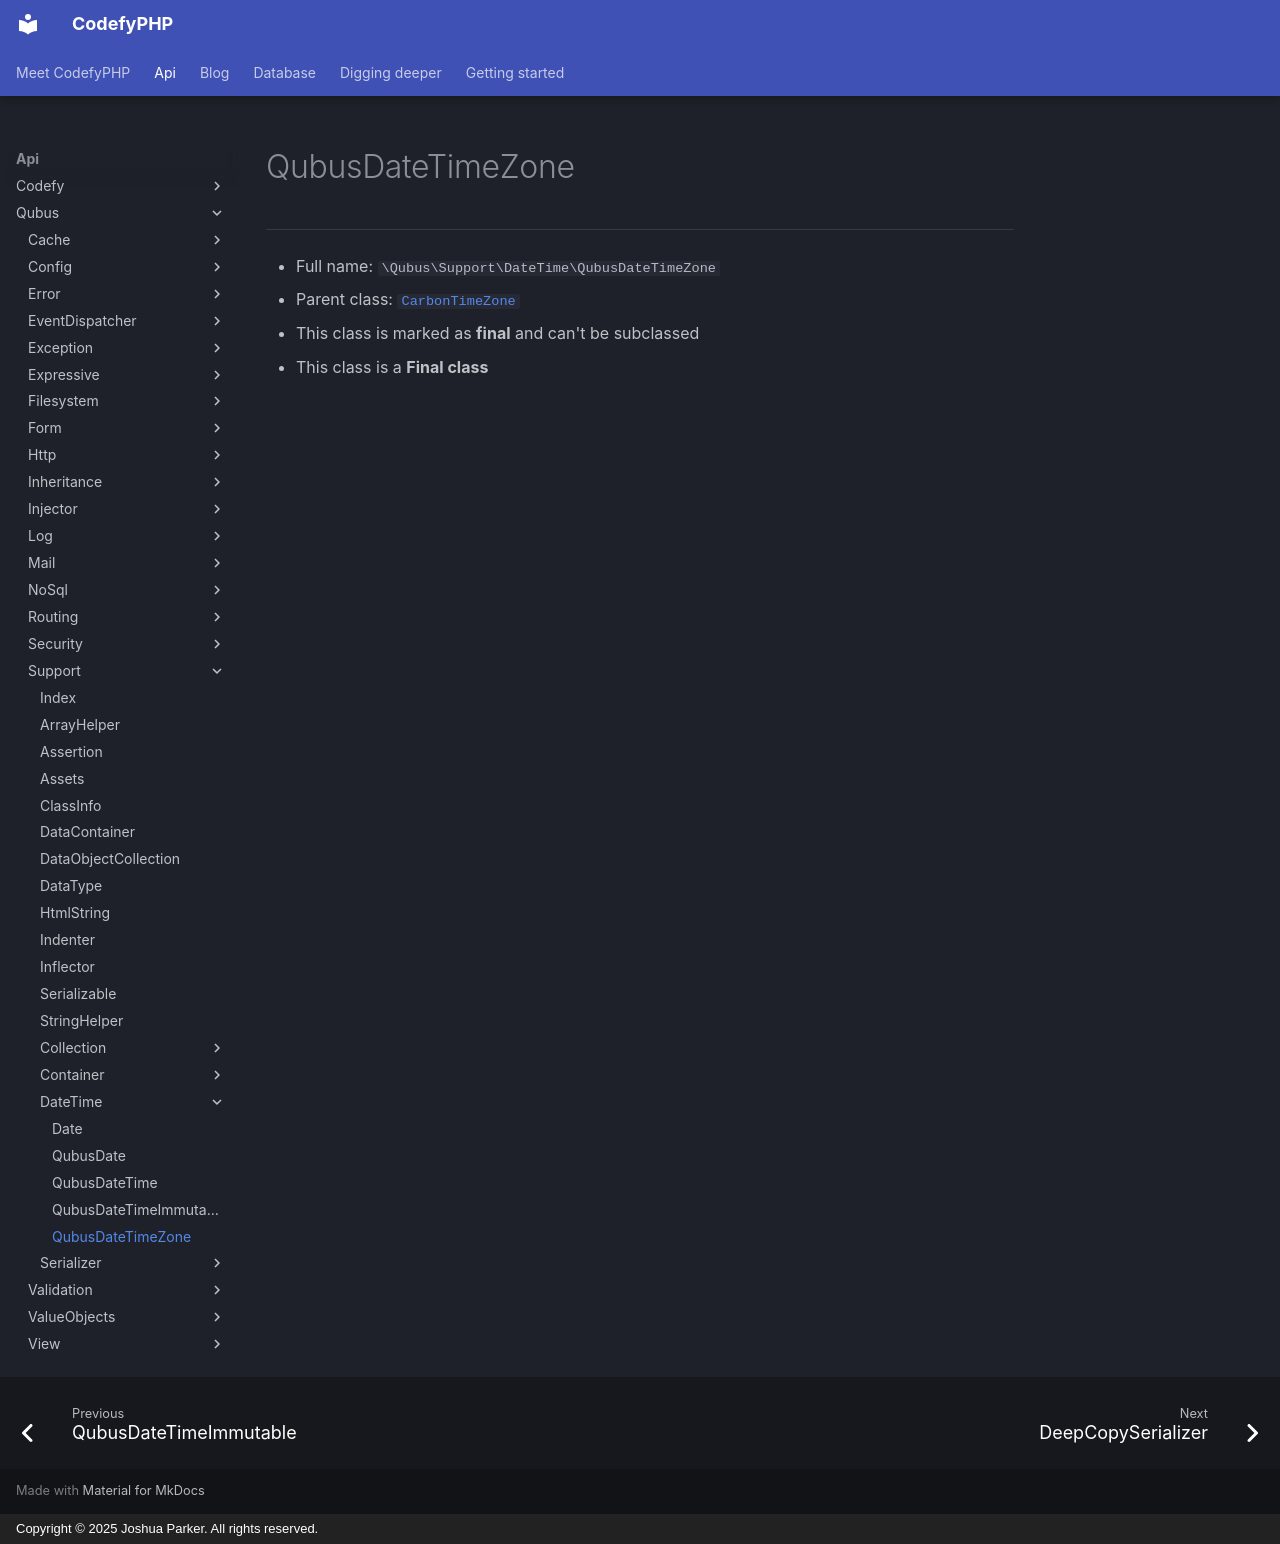

repository: codefyphp/docs · page: api/Qubus/Support/DateTime/QubusDateTimeZone/index.html · generator: mkdocs · copyright: Copyright © 2025 Joshua Parker. All rights reserved.

# QubusDateTimeZone

***

* Full name: `\Qubus\Support\DateTime\QubusDateTimeZone`
* Parent class: [`CarbonTimeZone`](../../../Carbon/CarbonTimeZone.md)
* This class is marked as **final** and can't be subclassed
* This class is a **Final class**
